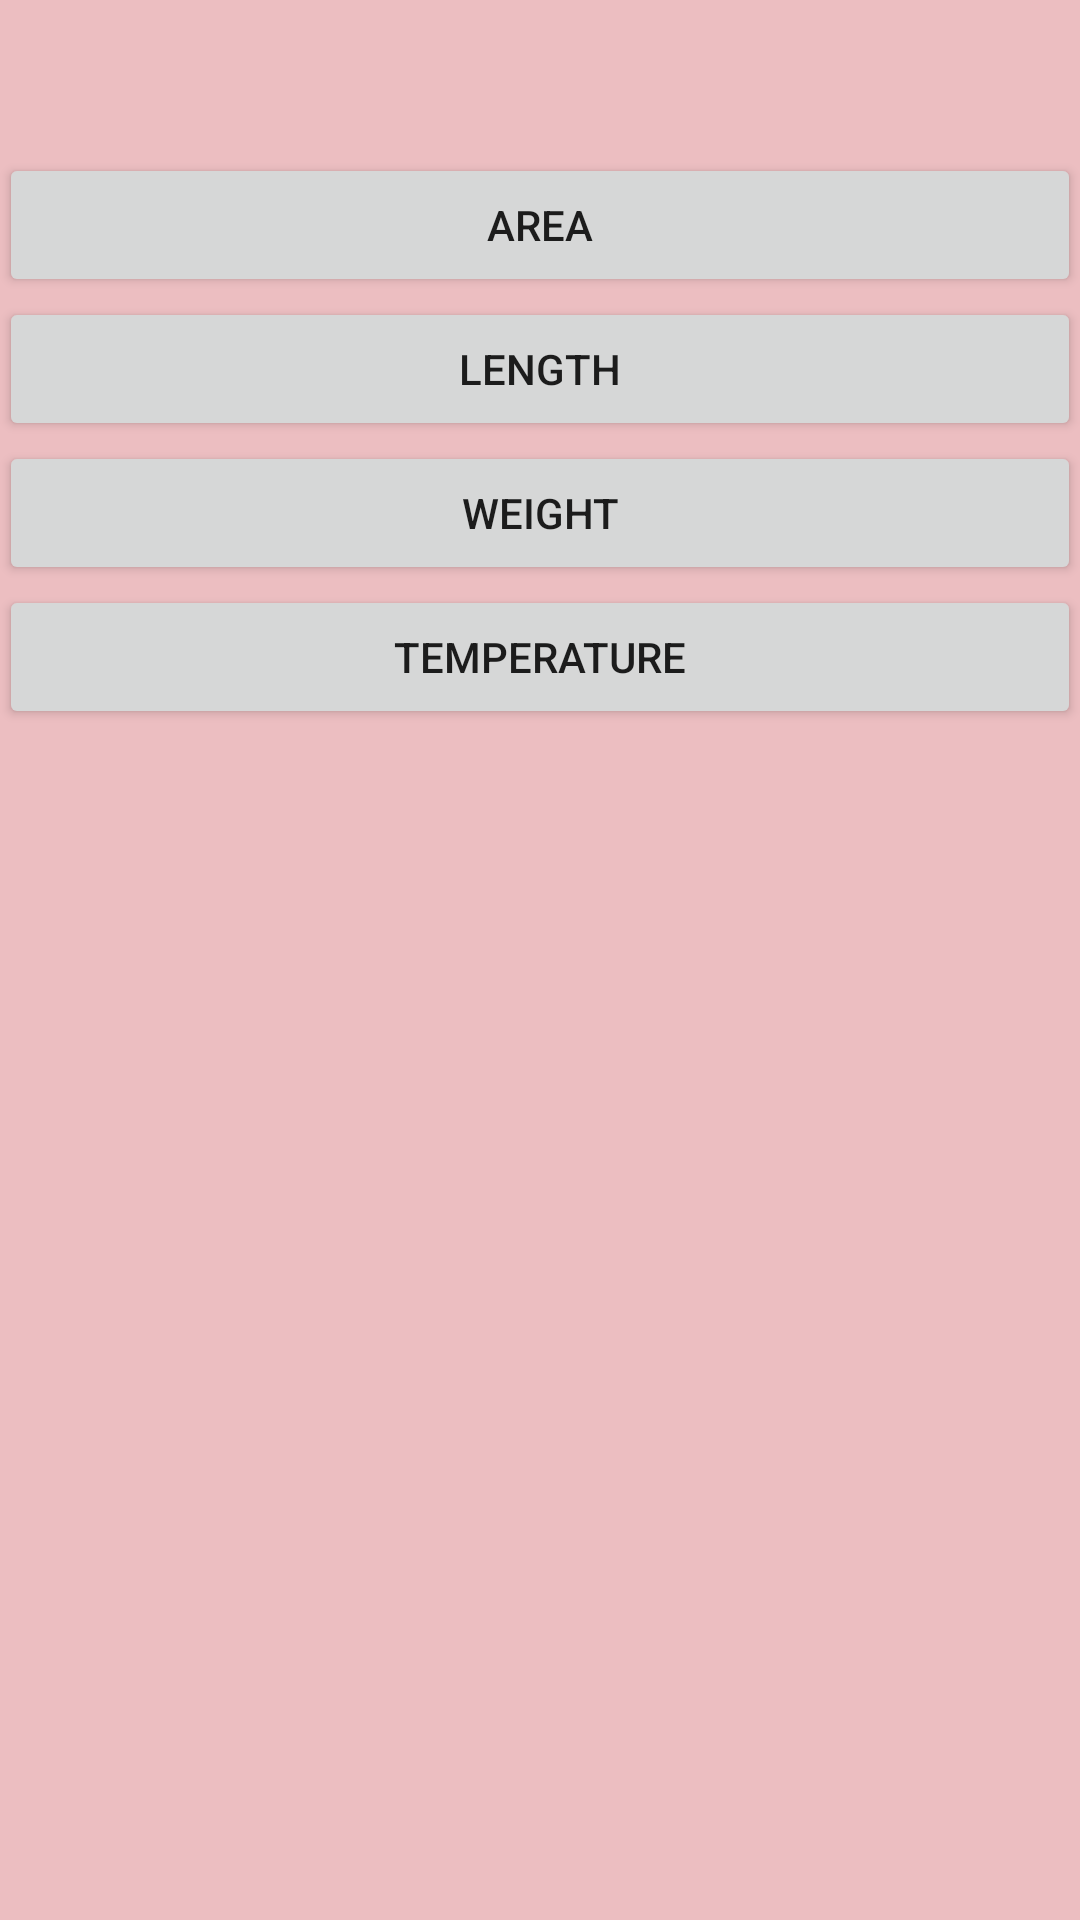

Reconstruct the res/layout file that produces this screen, plus the resources it refers to.
<!-- AndroidManifest.xml: application theme AppTheme -->
<!-- res/layout/activity_unit_coverter.xml -->
<?xml version="1.0" encoding="UTF-8"?>
<RelativeLayout tools:showIn="@layout/activity_unit_coverter" tools:context=".UnitCoverter" android:background="#ecbec1" app:layout_behavior="@string/appbar_scrolling_view_behavior" android:paddingTop="@dimen/activity_vertical_margin" android:paddingRight="@dimen/activity_horizontal_margin" android:paddingLeft="@dimen/activity_horizontal_margin" android:paddingBottom="@dimen/activity_vertical_margin" android:layout_height="match_parent" android:layout_width="match_parent" xmlns:tools="http://schemas.android.com/tools" xmlns:app="http://schemas.android.com/apk/res-auto" xmlns:android="http://schemas.android.com/apk/res/android">

    <Button android:layout_height="wrap_content" android:layout_width="match_parent" android:onClick="onClick" android:layout_marginTop="51dp" android:layout_alignParentStart="true" android:layout_alignParentLeft="true" android:layout_alignParentTop="true" android:id="@+id/area" android:text="Area"/>

    <Button android:layout_height="wrap_content" android:layout_width="match_parent" android:onClick="onClick" android:layout_alignParentStart="true" android:layout_alignParentLeft="true" android:id="@+id/length" android:text="Length" android:layout_below="@+id/area"/>

    <Button android:layout_height="wrap_content" android:layout_width="match_parent" android:onClick="onClick" android:layout_alignParentStart="true" android:layout_alignParentLeft="true" android:id="@+id/weight" android:text="Weight" android:layout_below="@+id/length"/>

    <Button android:layout_height="wrap_content" android:layout_width="match_parent" android:onClick="onClick" android:layout_alignParentStart="true" android:layout_alignParentLeft="true" android:id="@+id/tempearture" android:text="Temperature" android:layout_below="@+id/weight"/>

</RelativeLayout>
<!-- resources referenced by this layout -->
<resources>
  <style parent="Theme.AppCompat.Light.DarkActionBar" name="AppTheme">
  
      
  
  
      <item name="colorPrimary">@color/colorPrimary</item>
  
      <item name="colorPrimaryDark">@color/colorPrimaryDark</item>
  
      <item name="colorAccent">@color/colorAccent</item>
  
  </style>
  
  
      -
  <!-- not gathered from this repository: default colours our renderer supplied (Android Studio template values) -->
  <color name="colorPrimary">#FF6200EE</color>
  <color name="colorPrimaryDark">#FF3700B3</color>
  <color name="colorAccent">#FF03DAC5</color>
</resources>
